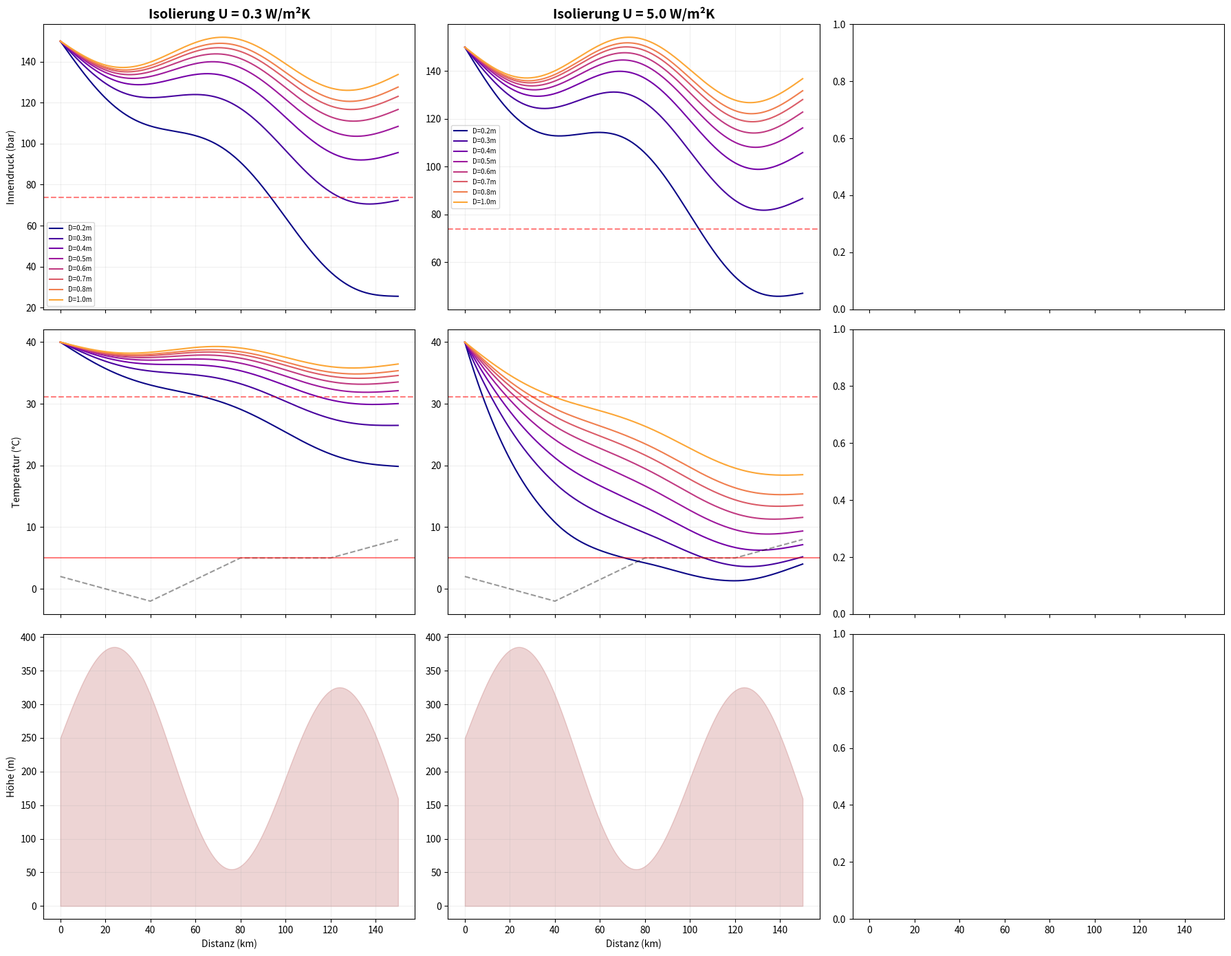

Python code for this plot:
import numpy as np
import matplotlib.pyplot as plt

activate_temp = True
rho_dynamic = True

# 1. Konstanten und Parameter
L = 150000          # Gesamtlänge in m
step = 500          # Schrittweite in m
x = np.arange(0, L + step, step)

# Durchmesser (m) und Massenstrom (Mt/Jahr)
diameters = np.array([0.2, 0.3, 0.4, 0.5, 0.6, 0.7, 0.8, 1.0]) 
m_dot_mt_year = np.array([1.7, 3.8, 6.7, 10.5, 15.2, 20.6, 26.9, 42.1])
m_dot_kg_s = m_dot_mt_year * 1e9 / (365 * 24 * 3600)

# 2. Profile (Höhe und Außentemperatur)
# Ein markantes Höhenprofil für die Visualisierung
#h = x*0 
#h = 150 * np.sin(2 * np.pi * x / 100000) - 0.0006 * x + 250 
h = 150 * np.sin(2 * np.pi * x / 100000) - 0.0006 * x + 250 
# Außentemperatur-Verlauf (Luft)
t_ext_profile = np.interp(x, [0, 40000, 80000, 120000, 150000], [2, -2, 5, 5, 8])
#t_ext_profile = np.interp(x, [0, 40000, 80000, 120000, 150000], [12, 8, 15, 5, 18])
#t_ext_profile = np.interp(x, [0, 40000, 80000, 120000, 150000], [22, 18, 25, 15, 28])
#t_ext_profile = np.interp(x, [0, 40000, 80000, 120000, 150000], [2, 2, 2, 2, 2])

# 3. Stoffwerte & Startbedingungen
p_start = 150e5     # 150 bar
t_start = 40        # 40 °C
mu = 0.00006        # Dynamische Viskosität
cp = 2100           # Spezifische Wärmekapazität
mu_jt = 1.1e-6      # Joule-Thomson-Koeffizient (K/Pa)
#u_values = [0.3, 1.0, 5.0] # Realistischer U-Wert (W/m²K)
u_values = [0.3, 5.0] # Realistischer U-Wert (W/m²K)

# Dichte-Modell (linearisiert)
rho_ref = 800       
t_ref = 20          
d_rho_dt = -6.5     

# 4. Simulation
fig, axes = plt.subplots(3, 3, figsize=(18, 14), sharex=True)
colors = plt.cm.plasma(np.linspace(0, 0.8, len(diameters)))

# Index des höchsten Punktes finden
idx_h_max = np.argmax(h)
dist_h_max = x[idx_h_max] / 1000

print(f"{'U-Wert':<10} | {'D (m)':<6} | {'dp @ max_h (bar)':<18} | {'dp @ Ende (bar)':<15}")
print("-" * 60)

for col, u_val in enumerate(u_values):
    for i, (d, m_dot) in enumerate(zip(diameters, m_dot_kg_s)):
        p = np.zeros_like(x)
        t_in = np.zeros_like(x).astype(np.float64)
        p[0] = p_start
        t_in[0] = t_start
        
        area = np.pi * (d**2) / 4
        
        for j in range(len(x) - 1):
            # Dichte berechnen
            if activate_temp and rho_dynamic:
                rho_curr = rho_ref + d_rho_dt * (t_in[j] - t_ref)
            else:
                rho_curr = rho_ref
            
            v = m_dot / (rho_curr * area)
            
            # Druckänderungen
            re = (rho_curr * v * d) / mu
            f = (1.8 * np.log10(re/6.9))**-2 
            dp_friction = f * (step / d) * (rho_curr * v**2 / 2)
            dp_gravity = rho_curr * 9.81 * (h[j+1] - h[j])
            
            total_dp = dp_friction + dp_gravity
            p[j+1] = p[j] - total_dp
            
            # Temperaturänderungen
            dq = u_val * (np.pi * d * step) * (t_ext_profile[j] - t_in[j])
            dt_ambient = dq / (m_dot * cp)
            dt_jt = mu_jt * (-total_dp) 
            
            if activate_temp:
                t_in[j+1] = t_in[j] + dt_ambient + dt_jt

        # --- BERECHNUNG DER DRUCKABFÄLLE ---
        # Druckabfall = Startdruck - aktueller Druck
        dp_at_h_max = (p_start - p[idx_h_max]) / 1e5
        dp_at_end = (p_start - p[-1]) / 1e5
        
        # Ausgabe in der Konsole
        print(f"{u_val:<10} | {d:<6.1f} | {dp_at_h_max:<18.2f} | {dp_at_end:<15.2f}")

        # Plots (bleiben gleich)
        axes[0, col].plot(x/1000, p/1e5, color=colors[i], label=f"D={d}m")
        if activate_temp:
            axes[1, col].plot(x/1000, t_in, color=colors[i])
    
    # --- Beschriftung der Spalten ---
    axes[0, col].set_title(f"Isolierung U = {u_val} W/m²K", fontsize=14, fontweight='bold')

    # --- Subplot 1: Druck ---
    axes[0, col].axhline(73.8, color='red', linestyle='--', alpha=0.5)
    axes[0, col].grid(True, alpha=0.2)
    if col == 0: axes[0, col].set_ylabel("Innendruck (bar)")
    axes[0, col].legend(fontsize='x-small')

    # --- Subplot 2: Temperatur ---
    if activate_temp:
        axes[1, col].plot(x/1000, t_ext_profile, 'k--', alpha=0.4, label="T_ext")
        axes[1, col].axhline(31.1, color='red', linestyle='--', alpha=0.5)
        axes[1, col].axhline(5.0, color='red', linestyle='-', alpha=0.5)
        axes[1, col].grid(True, alpha=0.2)
        if col == 0: axes[1, col].set_ylabel("Temperatur (°C)")

    # --- Subplot 3: Höhe ---
    axes[2, col].fill_between(x/1000, h, color='brown', alpha=0.2)
    axes[2, col].grid(True, alpha=0.2)
    if col == 0: axes[2, col].set_ylabel("Höhe (m)")
    axes[2, col].set_xlabel("Distanz (km)")

# # --- Subplot 1: Druck ---
# ax1.set_ylabel("Innendruck (bar)")
# ax1.set_title("Gekoppelte CO2-Pipeline Simulation (150 km)", fontsize=14)
# ax1.axhline(73.8, color='red', linestyle='--', alpha=0.7, label="Kritischer Druck (73.8 bar)")
# ax1.legend(loc='upper right', ncol=2, fontsize='small')
# ax1.grid(True, alpha=0.2)

# # --- Subplot 2: Temperaturen ---
# if activate_temp:
#     ax2.plot(x/1000, t_ext_profile, 'k--', linewidth=1.5, label="Außentemperatur (Luft)")
#     ax2.axhline(31.1, color='red', linestyle='--', alpha=0.7, label="Kritische Temperatur (31.1 °C)")
#     ax2.set_ylabel("Temperatur (°C)")
#     ax2.legend(loc='upper right')
#     ax2.grid(True, alpha=0.2)

# # --- Subplot 3: Höhenprofil ---
# ax3.fill_between(x/1000, h, color='brown', alpha=0.3, label="Geländeprofil")
# ax3.set_ylabel("Höhe über NN (m)")
# ax3.set_xlabel("Pipeline-Länge (km)")
# ax3.set_ylim(0, max(h) + 100)
# ax3.grid(True, alpha=0.2)
# ax3.legend(loc='upper right')

plt.tight_layout()
plt.show()
